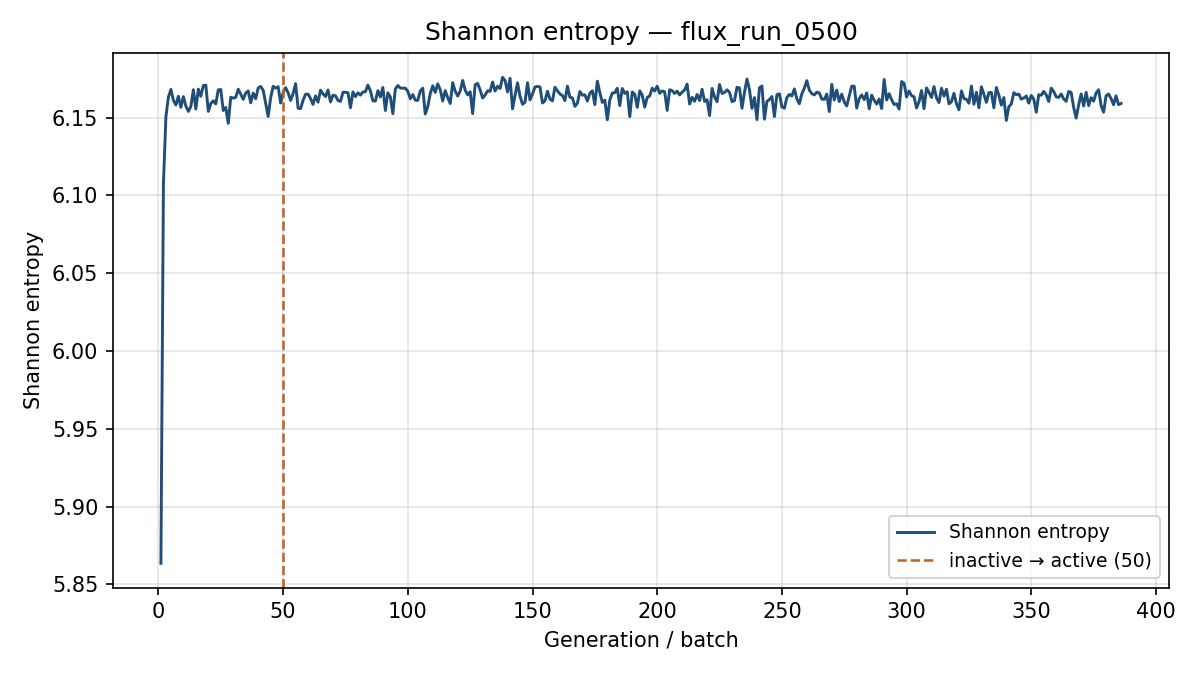

The table this chart was drawn from, first rows:
generation, shannon_entropy, k_generation
1, 5.864, 1.117
2, 6.107, 1.071
3, 6.151, 1.052
4, 6.163, 1.027
5, 6.168, 1.023
6, 6.161, 1.03
7, 6.158, 1.036
8, 6.164, 1.011
9, 6.157, 1.026
10, 6.164, 1.037
11, 6.157, 1.048
12, 6.154, 1.019
13, 6.157, 1.016
14, 6.168, 1.013
15, 6.156, 1.041
16, 6.168, 1.044
17, 6.164, 1.019
18, 6.171, 1.049
19, 6.171, 1.032
20, 6.154, 1.004
21, 6.159, 1.024
22, 6.161, 1.034
23, 6.159, 1.021
24, 6.168, 1.027
25, 6.168, 1.032
26, 6.155, 1.033
27, 6.157, 1.055
28, 6.146, 1.004
29, 6.163, 1.024
30, 6.163, 1.008
31, 6.163, 1.028
32, 6.168, 1.025
33, 6.165, 1.025
34, 6.162, 1.001
35, 6.166, 1.009
36, 6.167, 1.03
37, 6.16, 1.026
38, 6.166, 1.019
39, 6.162, 1.014
40, 6.169, 1.028
41, 6.17, 1.015
42, 6.168, 1.006
43, 6.159, 1.036
44, 6.151, 1.038
45, 6.163, 1.014
46, 6.17, 1.033
47, 6.169, 1.038
48, 6.17, 1.034
49, 6.159, 1.029
50, 6.166, 1.027
51, 6.169, 1.031
52, 6.166, 1.017
53, 6.161, 1.017
54, 6.165, 1.038
55, 6.172, 1.026
56, 6.156, 1.019
57, 6.156, 1.032
58, 6.161, 1.018
59, 6.165, 1.013
60, 6.165, 1.042
... 326 more rows
